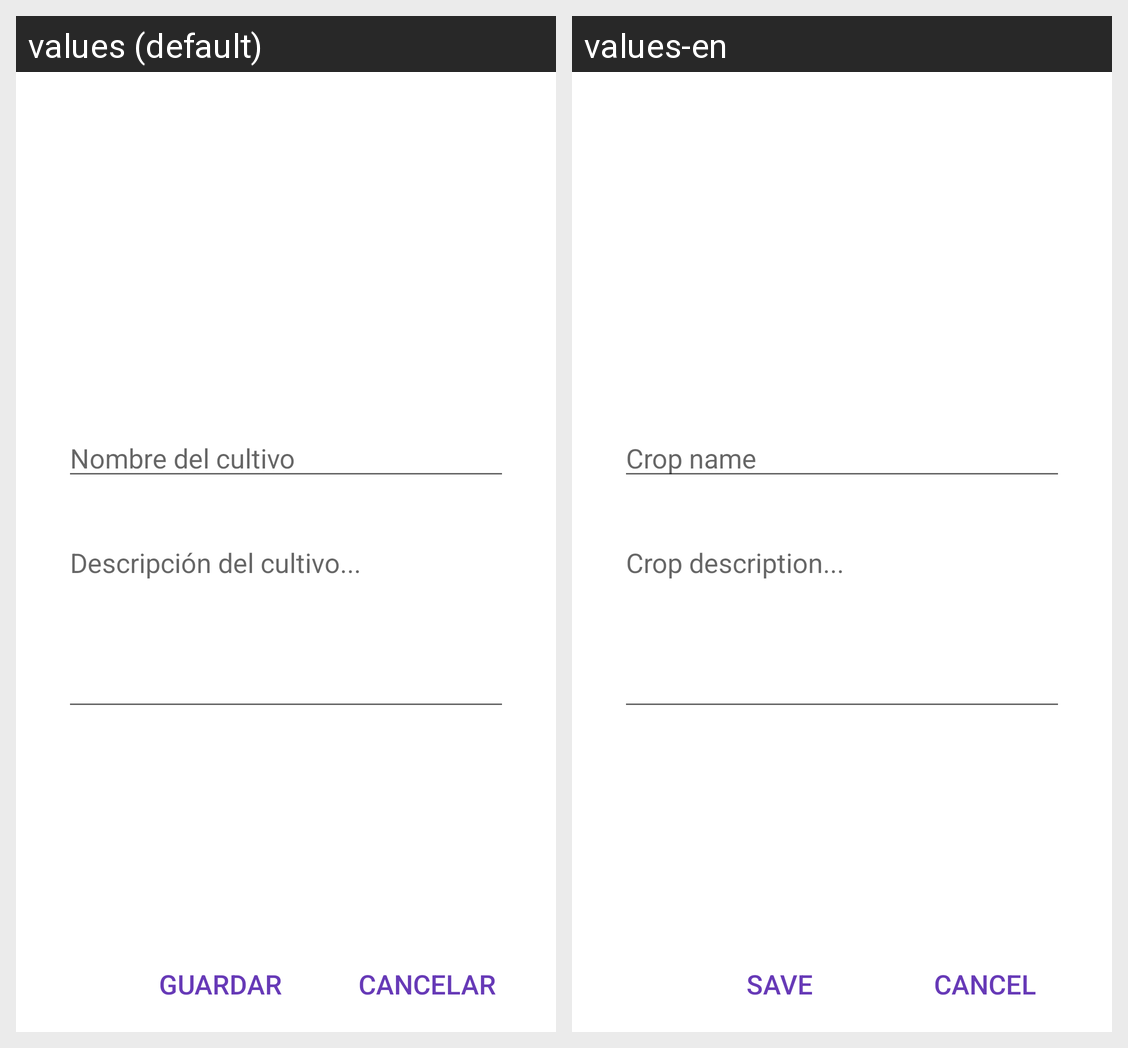

The same Android screen rendered under two of its app's locales, left to right. List the strings drawn on it with the default value and each locale's translation.
Android screen res/layout/new_cultivo_popup.xml rendered under 2 locales, left to right: values (default), values-en. Device: Nexus 5 (rendered at 1080×1920; each locale shown at half size, 540×960, under a caption strip naming it); theme Theme.AgricultON.
Strings drawn on this screen, with the default value and each locale's value (text and hints the layout hard-codes, and strings that could not be matched under every locale, appear in the picture but are not listed):

newDescripcion
  values: Descripción del cultivo...
  values-en: Crop description...

newNombreCultivo
  values: Nombre del cultivo
  values-en: Crop name

guardar
  values: Guardar
  values-en: Save

cancelar
  values: Cancelar
  values-en: Cancel
